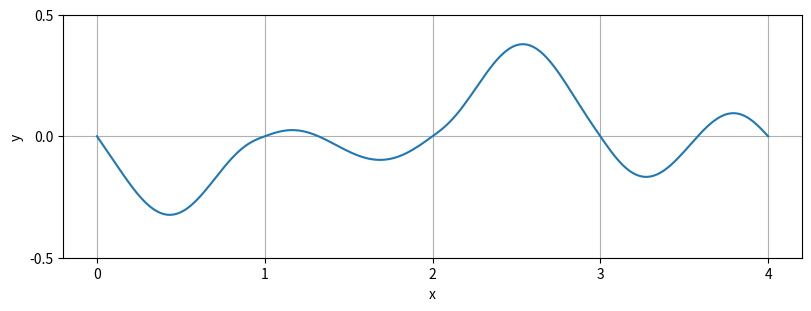

The matplotlib source for this figure:
import numpy as np
import matplotlib.pyplot as plt
from matplotlib.ticker import *

def s(r):
    return 6*r**5-15*r**4+10*r**3

def perlin1d(x):
    n=int(x) #decimal part
    r=x-n #fractional part
    y0=calc_grad_dot(n,r)
    y1=calc_grad_dot(n+1,r-1)
    return y0*(1-s(r))+y1*s(r)

#random number table
p=[151,160,137,91,90,15,
   131,13,201,95,96,53,194,233,7,225,140,36,103,30,69,142,8,99,37,240,21,10,23,
   190, 6,148,247,120,234,75,0,26,197,62,94,252,219,203,117,35,11,32,57,177,33,
   88,237,149,56,87,174,20,125,136,171,168, 68,175,74,165,71,134,139,48,27,166,
   77,146,158,231,83,111,229,122,60,211,133,230,220,105,92,41,55,46,245,40,244,
   102,143,54, 65,25,63,161, 1,216,80,73,209,76,132,187,208, 89,18,169,200,196,
   135,130,116,188,159,86,164,100,109,198,173,186, 3,64,52,217,226,250,124,123,
   5,202,38,147,118,126,255,82,85,212,207,206,59,227,47,16,58,17,182,189,28,42,
   223,183,170,213,119,248,152, 2,44,154,163, 70,221,153,101,155,167, 43,172,9,
   129,22,39,253, 19,98,108,110,79,113,224,232,178,185, 112,104,218,246,97,228,
   251,34,242,193,238,210,144,12,191,179,162,241, 81,51,145,235,249,14,239,107,
   49,192,214, 31,181,199,106,157,184, 84,204,176,115,121,50,45,127, 4,150,254,
   138,236,205,93,222,114,67,29,24,72,243,141,128,195,78,66,215,61,156,180]

def hash(n):
    return p[n%256]

def calc_grad_dot(n,x):
    h=hash(n)
    g=0.25*((h&0b11)+1)
    h&2 and (g:=-g)
    return x*g

if __name__=="__main__":
    #plot data
    MAX=4
    x=np.arange(0,MAX+0.01,0.02)
    y=[perlin1d(x) for x in x]

    #plot
    fig=plt.figure(figsize=(8,3),layout="constrained") # inch
    ax=fig.add_subplot()
    ax.plot(x,y)
    ax.set_xlabel("x")
    ax.set_ylabel("y")
    ax.grid("on")
    ax.set(ylim=(-0.5,0.5))
    ax.xaxis.set_major_locator(MultipleLocator(base=1.0))
    ax.yaxis.set_major_locator(MultipleLocator(base=0.5))
    #plt.savefig("perlin-1d-sample.svg")
    plt.show()
